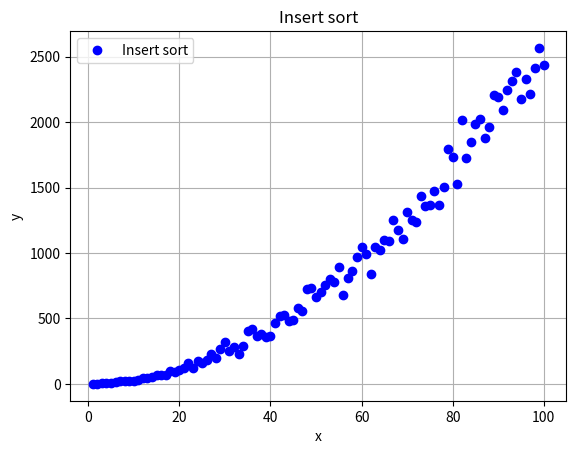

Generate this figure with matplotlib:
import matplotlib.pyplot as plt
from mpl_toolkits.mplot3d import Axes3D
import random

times = 0

def insertSort(lista):
    global times
    for index in range(1, len(lista)):
        times += 1
        actual = lista[index]
        posicion = index
        #print("Valor a ordenar ", format(actual))
        while posicion >0 and lista[posicion-1]>actual:
            times += 1
            lista[posicion] = lista[posicion-1]
            posicion = posicion-1
        lista[posicion] = actual
        #print(lista)
        
        #print()
    return lista

TAM = 101
eje_x = list(range(1,TAM,1))
eje_y = []

lista_variable = []

for num in eje_x:
    lista_variable = random.sample(range(0,1000),num)
    times = 0
    lista_variable = insertSort(lista_variable)
    eje_y.append(times)

figura, ax = plt.subplots(facecolor='w',edgecolor='k')
ax.plot(eje_x,eje_y, marker="o",color="b",linestyle="None")
ax.set_xlabel('x')
ax.set_ylabel('y')
ax.grid(True)
ax.legend(["Insert sort"])
plt.title("Insert sort")
plt.show()

